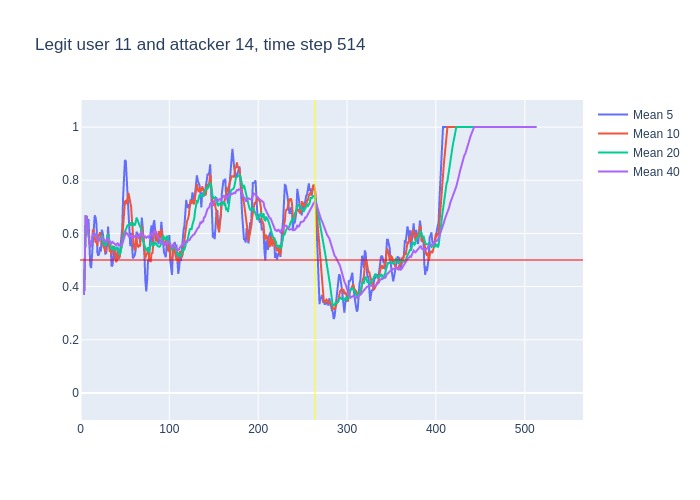

Values plotted in this chart, from the file beside it:
, time, confidence, avg_5_conf, avg_10_conf, avg_20_conf, avg_40_conf, real_user, predicted, user_count
0, 3, 0.37, , , , , 11, 11, 16
1, 4, 0.79, 0.37, 0.37, 0.37, 0.37, 11, 11, 16
2, 5, 0.83, 0.58, 0.58, 0.58, 0.58, 11, 11, 16
3, 6, 0.66, 0.6633, 0.6633, 0.6633, 0.6633, 11, 11, 16
4, 7, 0.48, 0.6625, 0.6625, 0.6625, 0.6625, 11, 11, 16
5, 8, 0.51, 0.626, 0.626, 0.626, 0.626, 11, 11, 16
6, 9, 0.32, 0.654, 0.6067, 0.6067, 0.6067, 11, 18, 16
7, 10, 0.43, 0.56, 0.5657, 0.5657, 0.5657, 11, 11, 16
8, 11, 0.61, 0.48, 0.5488, 0.5488, 0.5488, 11, 11, 16
9, 12, 0.77, 0.47, 0.5556, 0.5556, 0.5556, 11, 11, 16
10, 13, 0.75, 0.528, 0.577, 0.577, 0.577, 11, 11, 16
11, 14, 0.73, 0.576, 0.615, 0.5927, 0.5927, 11, 11, 16
12, 15, 0.48, 0.658, 0.609, 0.6042, 0.6042, 11, 11, 16
13, 16, 0.57, 0.668, 0.574, 0.5946, 0.5946, 11, 11, 16
14, 17, 0.65, 0.66, 0.565, 0.5929, 0.5929, 11, 11, 16
15, 18, 0.21, 0.636, 0.582, 0.5967, 0.5967, 11, 10, 16
16, 19, 0.67, 0.528, 0.552, 0.5725, 0.5725, 11, 11, 16
17, 20, 0.52, 0.516, 0.587, 0.5782, 0.5782, 11, 11, 16
18, 21, 0.69, 0.524, 0.596, 0.575, 0.575, 11, 11, 16
19, 22, 0.57, 0.548, 0.604, 0.5811, 0.5811, 11, 11, 16
20, 23, 0.62, 0.532, 0.584, 0.5805, 0.5805, 11, 11, 16
21, 24, 0.61, 0.614, 0.571, 0.593, 0.5824, 11, 11, 16
22, 25, 0.37, 0.602, 0.559, 0.584, 0.5836, 11, 11, 16
23, 26, 0.53, 0.572, 0.548, 0.561, 0.5743, 11, 11, 16
24, 27, 0.49, 0.54, 0.544, 0.5545, 0.5725, 11, 11, 16
25, 28, 0.63, 0.524, 0.528, 0.555, 0.5692, 11, 11, 16
26, 29, 0.78, 0.526, 0.57, 0.561, 0.5715, 11, 11, 16
27, 30, 0.7, 0.56, 0.581, 0.584, 0.5793, 11, 11, 16
28, 31, 0.31, 0.626, 0.599, 0.5975, 0.5836, 11, 11, 16
29, 32, 0.27, 0.582, 0.561, 0.5825, 0.5741, 11, 10, 16
30, 33, 0.66, 0.538, 0.531, 0.5575, 0.564, 11, 11, 16
31, 34, 0.44, 0.544, 0.535, 0.553, 0.5671, 11, 11, 16
32, 35, 0.72, 0.476, 0.518, 0.5385, 0.5631, 11, 11, 16
33, 36, 0.48, 0.48, 0.553, 0.5505, 0.5679, 11, 11, 16
34, 37, 0.46, 0.514, 0.548, 0.546, 0.5653, 11, 11, 16
35, 38, 0.42, 0.552, 0.545, 0.5365, 0.5623, 11, 11, 16
36, 39, 0.46, 0.504, 0.524, 0.547, 0.5583, 11, 11, 16
37, 40, 0.76, 0.508, 0.492, 0.5365, 0.5557, 11, 11, 16
38, 41, 0.62, 0.516, 0.498, 0.5485, 0.5611, 11, 11, 16
39, 42, 0.26, 0.544, 0.529, 0.545, 0.5626, 11, 23, 16
40, 43, 0.47, 0.504, 0.528, 0.5295, 0.555, 11, 11, 16
41, 44, 0.7, 0.514, 0.509, 0.522, 0.5575, 11, 11, 16
42, 45, 0.84, 0.562, 0.535, 0.5265, 0.5553, 11, 11, 16
43, 46, 0.84, 0.578, 0.547, 0.55, 0.5555, 11, 11, 16
44, 47, 0.85, 0.622, 0.583, 0.5655, 0.56, 11, 11, 16
45, 48, 0.94, 0.74, 0.622, 0.5835, 0.5693, 11, 11, 16
46, 49, 0.91, 0.834, 0.674, 0.599, 0.58, 11, 11, 16
47, 50, 0.82, 0.876, 0.719, 0.6055, 0.5948, 11, 11, 16
48, 51, 0.47, 0.872, 0.725, 0.6115, 0.6045, 11, 11, 16
49, 52, 0.49, 0.798, 0.71, 0.6195, 0.601, 11, 11, 16
50, 53, 0.66, 0.726, 0.733, 0.6305, 0.594, 11, 11, 16
51, 54, 0.53, 0.67, 0.752, 0.6305, 0.5917, 11, 11, 16
52, 55, 0.61, 0.594, 0.735, 0.635, 0.5867, 11, 11, 16
53, 56, 0.72, 0.552, 0.712, 0.6295, 0.59, 11, 11, 16
54, 57, 0.31, 0.602, 0.7, 0.6415, 0.5938, 11, 8, 16
55, 58, 0.36, 0.566, 0.646, 0.634, 0.5852, 11, 11, 16
56, 59, 0.56, 0.506, 0.588, 0.631, 0.589, 11, 11, 16
57, 60, 0.64, 0.512, 0.553, 0.636, 0.5862, 11, 11, 16
58, 61, 0.8, 0.518, 0.535, 0.63, 0.5893, 11, 11, 16
59, 62, 0.67, 0.534, 0.568, 0.639, 0.592, 11, 11, 16
... 451 more rows
